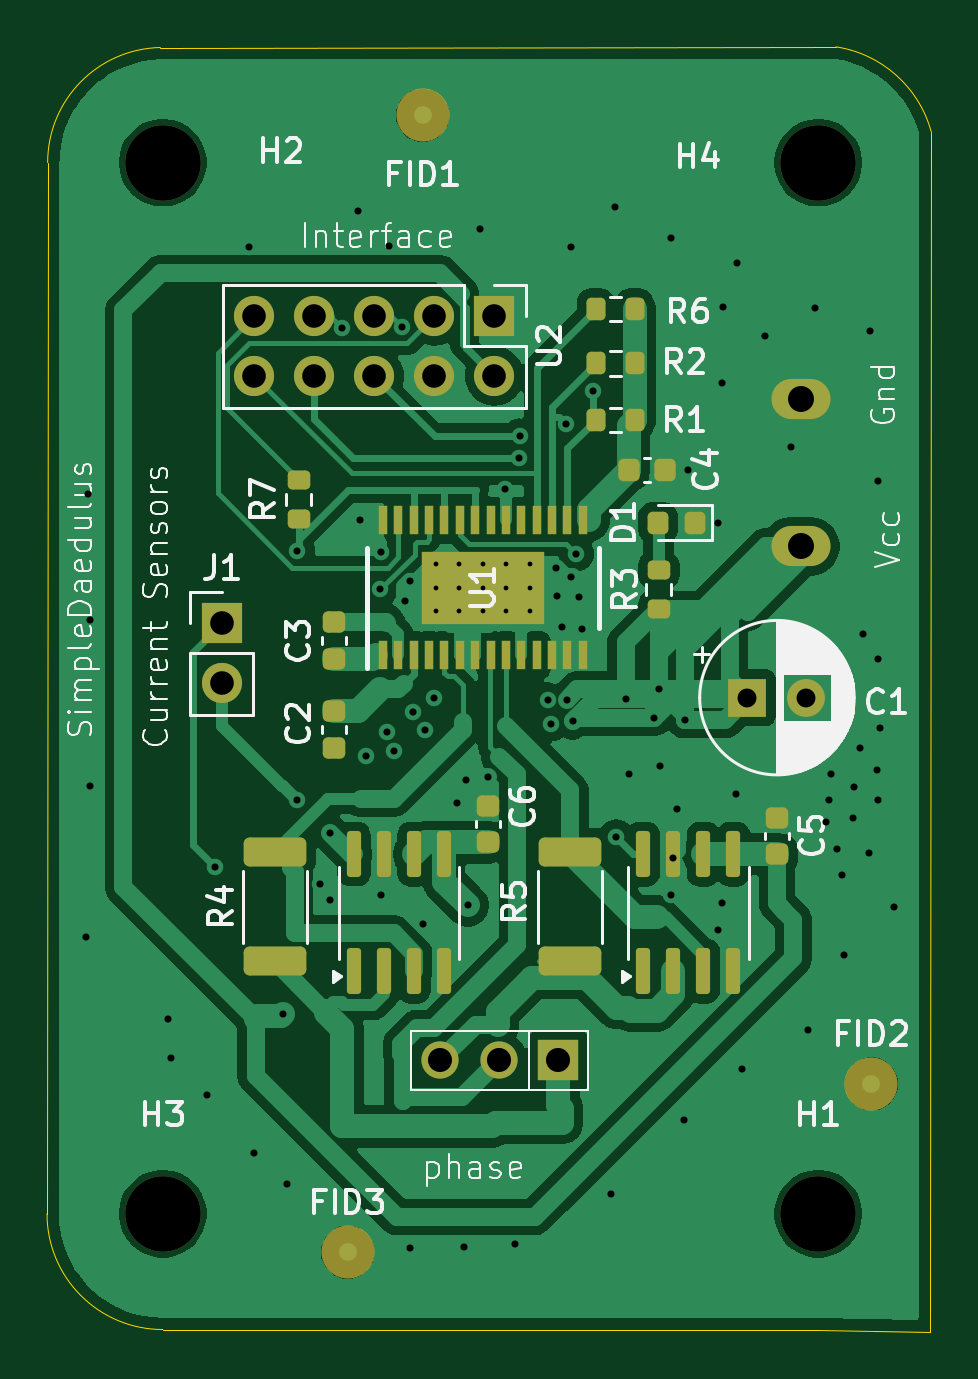
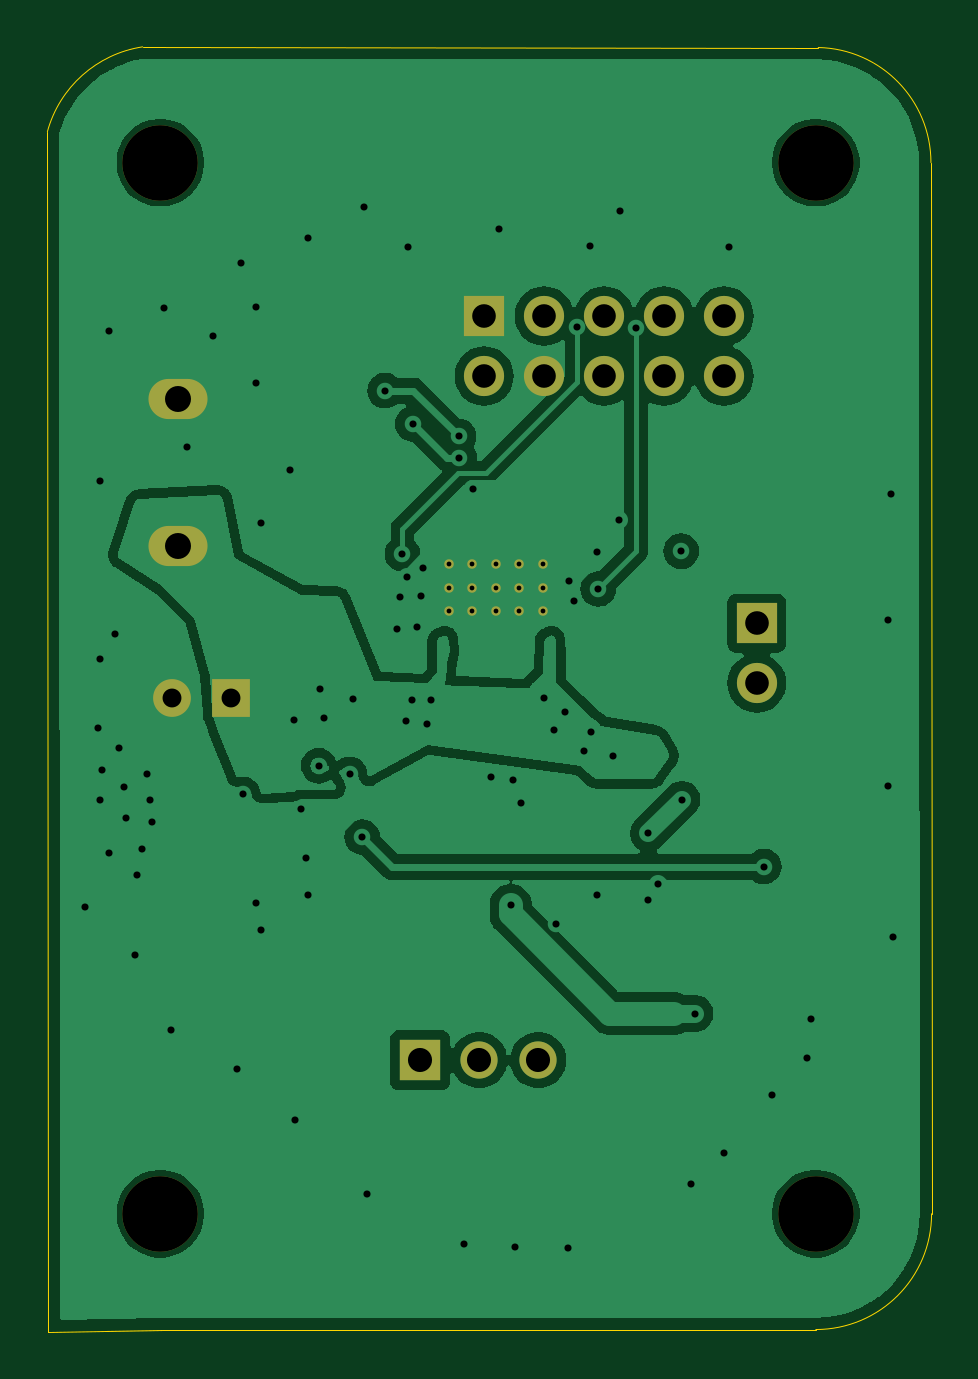
Circuit board: 8 layer files. Board 37.4 x 54.4 mm.
- bottom_copper: FOC_DV-B_Cu.gbr (72191 bytes)
- bottom_mask: FOC_DV-B_Mask.gbr (1858 bytes)
- outline: FOC_DV-Edge_Cuts.gbr (967 bytes)
- top_copper: FOC_DV-F_Cu.gbr (81086 bytes)
- top_mask: FOC_DV-F_Mask.gbr (5756 bytes)
- paste: FOC_DV-F_Paste.gbr (4207 bytes)
- top_silk: FOC_DV-F_Silkscreen.gbr (59213 bytes)
- drill: FOC_DV.drl (2759 bytes)

=== bottom_copper: FOC_DV-B_Cu.gbr (72191 bytes, source omitted) ===
=== bottom_mask: FOC_DV-B_Mask.gbr ===
%TF.GenerationSoftware,KiCad,Pcbnew,8.0.5*%
%TF.CreationDate,2025-12-29T14:40:48-06:00*%
%TF.ProjectId,FOC_DV,464f435f-4456-42e6-9b69-6361645f7063,rev?*%
%TF.SameCoordinates,Original*%
%TF.FileFunction,Soldermask,Bot*%
%TF.FilePolarity,Negative*%
%FSLAX46Y46*%
G04 Gerber Fmt 4.6, Leading zero omitted, Abs format (unit mm)*
G04 Created by KiCad (PCBNEW 8.0.5) date 2025-12-29 14:40:48*
%MOMM*%
%LPD*%
G01*
G04 APERTURE LIST*
%ADD10C,3.200000*%
%ADD11C,0.399999*%
%ADD12R,1.750000X1.750000*%
%ADD13C,1.575000*%
%ADD14O,2.500000X1.700000*%
%ADD15R,1.700000X1.700000*%
%ADD16O,1.700000X1.700000*%
%ADD17C,1.600000*%
%ADD18R,1.600000X1.600000*%
G04 APERTURE END LIST*
D10*
%TO.C,H4*%
X162250000Y-54500000D03*
%TD*%
%TO.C,H3*%
X134500000Y-99000000D03*
%TD*%
%TO.C,H2*%
X134500000Y-54500000D03*
%TD*%
%TO.C,H1*%
X162250000Y-99000000D03*
%TD*%
D11*
%TO.C,U1*%
X146049999Y-73500001D03*
X147049999Y-73500001D03*
X148050000Y-73500001D03*
X149050001Y-73500001D03*
X150050001Y-73500001D03*
X146049999Y-72500000D03*
X147049999Y-72500000D03*
X148050000Y-72500000D03*
X149050001Y-72500000D03*
X150050001Y-72500000D03*
X146049999Y-71499999D03*
X147049999Y-71499999D03*
X148050000Y-71499999D03*
X149050001Y-71499999D03*
X150050001Y-71499999D03*
%TD*%
D12*
%TO.C,J3*%
X151250000Y-92500000D03*
D13*
X148750000Y-92500000D03*
X146250000Y-92500000D03*
%TD*%
D14*
%TO.C,REF\u002A\u002A*%
X161500000Y-70750000D03*
X161500000Y-64500000D03*
%TD*%
D15*
%TO.C,U2*%
X148540000Y-61000000D03*
D16*
X148540000Y-63540000D03*
X146000000Y-61000000D03*
X146000000Y-63540000D03*
X143460000Y-61000000D03*
X143460000Y-63540000D03*
X140920000Y-61000000D03*
X140920000Y-63540000D03*
X138380000Y-61000000D03*
X138380000Y-63540000D03*
%TD*%
D15*
%TO.C,J1*%
X137000000Y-74000000D03*
D16*
X137000000Y-76540000D03*
%TD*%
D17*
%TO.C,C1*%
X161750000Y-77150000D03*
D18*
X159250000Y-77150000D03*
%TD*%
M02*

=== outline: FOC_DV-Edge_Cuts.gbr ===
%TF.GenerationSoftware,KiCad,Pcbnew,8.0.5*%
%TF.CreationDate,2025-12-29T14:40:49-06:00*%
%TF.ProjectId,FOC_DV,464f435f-4456-42e6-9b69-6361645f7063,rev?*%
%TF.SameCoordinates,Original*%
%TF.FileFunction,Profile,NP*%
%FSLAX46Y46*%
G04 Gerber Fmt 4.6, Leading zero omitted, Abs format (unit mm)*
G04 Created by KiCad (PCBNEW 8.0.5) date 2025-12-29 14:40:49*
%MOMM*%
%LPD*%
G01*
G04 APERTURE LIST*
%TA.AperFunction,Profile*%
%ADD10C,0.050000*%
%TD*%
G04 APERTURE END LIST*
D10*
X167000000Y-104000000D02*
X167031234Y-53191452D01*
X167000000Y-104000000D02*
X162200000Y-103900000D01*
X163000000Y-49600001D02*
G75*
G02*
X167031233Y-53191452I-750000J-4899999D01*
G01*
X134500000Y-103900000D02*
X162200000Y-103900000D01*
X134500000Y-103900000D02*
G75*
G02*
X129600000Y-99000000I0J4900000D01*
G01*
X129626933Y-54500000D02*
G75*
G02*
X134398000Y-49628001I4873067J0D01*
G01*
X134398000Y-49628000D02*
X163000000Y-49600001D01*
X129626933Y-54500000D02*
X129600000Y-99000000D01*
M02*

=== top_copper: FOC_DV-F_Cu.gbr (81086 bytes, source omitted) ===
=== top_mask: FOC_DV-F_Mask.gbr ===
%TF.GenerationSoftware,KiCad,Pcbnew,8.0.5*%
%TF.CreationDate,2025-12-29T14:40:48-06:00*%
%TF.ProjectId,FOC_DV,464f435f-4456-42e6-9b69-6361645f7063,rev?*%
%TF.SameCoordinates,Original*%
%TF.FileFunction,Soldermask,Top*%
%TF.FilePolarity,Negative*%
%FSLAX46Y46*%
G04 Gerber Fmt 4.6, Leading zero omitted, Abs format (unit mm)*
G04 Created by KiCad (PCBNEW 8.0.5) date 2025-12-29 14:40:48*
%MOMM*%
%LPD*%
G01*
G04 APERTURE LIST*
G04 Aperture macros list*
%AMRoundRect*
0 Rectangle with rounded corners*
0 $1 Rounding radius*
0 $2 $3 $4 $5 $6 $7 $8 $9 X,Y pos of 4 corners*
0 Add a 4 corners polygon primitive as box body*
4,1,4,$2,$3,$4,$5,$6,$7,$8,$9,$2,$3,0*
0 Add four circle primitives for the rounded corners*
1,1,$1+$1,$2,$3*
1,1,$1+$1,$4,$5*
1,1,$1+$1,$6,$7*
1,1,$1+$1,$8,$9*
0 Add four rect primitives between the rounded corners*
20,1,$1+$1,$2,$3,$4,$5,0*
20,1,$1+$1,$4,$5,$6,$7,0*
20,1,$1+$1,$6,$7,$8,$9,0*
20,1,$1+$1,$8,$9,$2,$3,0*%
G04 Aperture macros list end*
%ADD10C,3.200000*%
%ADD11R,0.399999X1.200000*%
%ADD12R,5.180000X3.099999*%
%ADD13C,0.399999*%
%ADD14RoundRect,0.200000X-0.275000X0.200000X-0.275000X-0.200000X0.275000X-0.200000X0.275000X0.200000X0*%
%ADD15R,1.750000X1.750000*%
%ADD16C,1.575000*%
%ADD17RoundRect,0.200000X-0.200000X-0.275000X0.200000X-0.275000X0.200000X0.275000X-0.200000X0.275000X0*%
%ADD18RoundRect,0.200000X0.275000X-0.200000X0.275000X0.200000X-0.275000X0.200000X-0.275000X-0.200000X0*%
%ADD19RoundRect,0.218750X0.218750X0.256250X-0.218750X0.256250X-0.218750X-0.256250X0.218750X-0.256250X0*%
%ADD20O,2.500000X1.700000*%
%ADD21C,2.250000*%
%ADD22RoundRect,0.150000X0.150000X-0.825000X0.150000X0.825000X-0.150000X0.825000X-0.150000X-0.825000X0*%
%ADD23R,1.700000X1.700000*%
%ADD24O,1.700000X1.700000*%
%ADD25RoundRect,0.250000X1.075000X-0.362500X1.075000X0.362500X-1.075000X0.362500X-1.075000X-0.362500X0*%
%ADD26RoundRect,0.200000X0.200000X0.275000X-0.200000X0.275000X-0.200000X-0.275000X0.200000X-0.275000X0*%
%ADD27RoundRect,0.225000X0.250000X-0.225000X0.250000X0.225000X-0.250000X0.225000X-0.250000X-0.225000X0*%
%ADD28RoundRect,0.225000X0.225000X0.250000X-0.225000X0.250000X-0.225000X-0.250000X0.225000X-0.250000X0*%
%ADD29RoundRect,0.225000X-0.250000X0.225000X-0.250000X-0.225000X0.250000X-0.225000X0.250000X0.225000X0*%
%ADD30C,1.600000*%
%ADD31R,1.600000X1.600000*%
G04 APERTURE END LIST*
D10*
%TO.C,H4*%
X162250000Y-54500000D03*
%TD*%
%TO.C,H3*%
X134500000Y-99000000D03*
%TD*%
%TO.C,H2*%
X134500000Y-54500000D03*
%TD*%
%TO.C,H1*%
X162250000Y-99000000D03*
%TD*%
D11*
%TO.C,U1*%
X143825000Y-75349999D03*
X144475001Y-75349999D03*
X145125000Y-75349999D03*
X145775001Y-75349999D03*
X146424999Y-75349999D03*
X147075001Y-75349999D03*
X147724999Y-75349999D03*
X148375001Y-75349999D03*
X149024999Y-75349999D03*
X149675001Y-75349999D03*
X150324999Y-75349999D03*
X150975000Y-75349999D03*
X151624999Y-75349999D03*
X152275000Y-75349999D03*
X152275000Y-69650001D03*
X151624999Y-69650001D03*
X150975000Y-69650001D03*
X150324999Y-69650001D03*
X149675001Y-69650001D03*
X149024999Y-69650001D03*
X148375001Y-69650001D03*
X147724999Y-69650001D03*
X147075001Y-69650001D03*
X146424999Y-69650001D03*
X145775001Y-69650001D03*
X145125000Y-69650001D03*
X144475001Y-69650001D03*
X143825000Y-69650001D03*
D12*
X148050000Y-72500000D03*
D13*
X146049999Y-73500001D03*
X147049999Y-73500001D03*
X148050000Y-73500001D03*
X149050001Y-73500001D03*
X150050001Y-73500001D03*
X146049999Y-72500000D03*
X147049999Y-72500000D03*
X148050000Y-72500000D03*
X149050001Y-72500000D03*
X150050001Y-72500000D03*
X146049999Y-71499999D03*
X147049999Y-71499999D03*
X148050000Y-71499999D03*
X149050001Y-71499999D03*
X150050001Y-71499999D03*
%TD*%
D14*
%TO.C,R7*%
X140250000Y-67925000D03*
X140250000Y-69575000D03*
%TD*%
D15*
%TO.C,J3*%
X151250000Y-92500000D03*
D16*
X148750000Y-92500000D03*
X146250000Y-92500000D03*
%TD*%
D17*
%TO.C,R6*%
X152825000Y-60700000D03*
X154475000Y-60700000D03*
%TD*%
D18*
%TO.C,R3*%
X155500000Y-73400000D03*
X155500000Y-71750000D03*
%TD*%
D19*
%TO.C,D1*%
X157037500Y-69750000D03*
X155462500Y-69750000D03*
%TD*%
D20*
%TO.C,REF\u002A\u002A*%
X161500000Y-70750000D03*
X161500000Y-64500000D03*
%TD*%
D21*
%TO.C,FID3*%
X142325000Y-100625000D03*
%TD*%
%TO.C,FID2*%
X164500000Y-93500000D03*
%TD*%
%TO.C,FID1*%
X145500000Y-52500000D03*
%TD*%
D22*
%TO.C,U4*%
X154845000Y-88725000D03*
X156115000Y-88725000D03*
X157385000Y-88725000D03*
X158655000Y-88725000D03*
X158655000Y-83775000D03*
X157385000Y-83775000D03*
X156115000Y-83775000D03*
X154845000Y-83775000D03*
%TD*%
%TO.C,U3*%
X142595000Y-88725000D03*
X143865000Y-88725000D03*
X145135000Y-88725000D03*
X146405000Y-88725000D03*
X146405000Y-83775000D03*
X145135000Y-83775000D03*
X143865000Y-83775000D03*
X142595000Y-83775000D03*
%TD*%
D23*
%TO.C,U2*%
X148540000Y-61000000D03*
D24*
X148540000Y-63540000D03*
X146000000Y-61000000D03*
X146000000Y-63540000D03*
X143460000Y-61000000D03*
X143460000Y-63540000D03*
X140920000Y-61000000D03*
X140920000Y-63540000D03*
X138380000Y-61000000D03*
X138380000Y-63540000D03*
%TD*%
D25*
%TO.C,R5*%
X151750000Y-88312500D03*
X151750000Y-83687500D03*
%TD*%
%TO.C,R4*%
X139250000Y-88312500D03*
X139250000Y-83687500D03*
%TD*%
D26*
%TO.C,R2*%
X154475000Y-63000000D03*
X152825000Y-63000000D03*
%TD*%
%TO.C,R1*%
X154475000Y-65400000D03*
X152825000Y-65400000D03*
%TD*%
D23*
%TO.C,J1*%
X137000000Y-74000000D03*
D24*
X137000000Y-76540000D03*
%TD*%
D27*
%TO.C,C6*%
X148250000Y-83275000D03*
X148250000Y-81725000D03*
%TD*%
%TO.C,C5*%
X160500000Y-83775000D03*
X160500000Y-82225000D03*
%TD*%
D28*
%TO.C,C4*%
X155775000Y-67500000D03*
X154225000Y-67500000D03*
%TD*%
D29*
%TO.C,C3*%
X141750000Y-75500000D03*
X141750000Y-73950000D03*
%TD*%
%TO.C,C2*%
X141750000Y-77725000D03*
X141750000Y-79275000D03*
%TD*%
D30*
%TO.C,C1*%
X161750000Y-77150000D03*
D31*
X159250000Y-77150000D03*
%TD*%
M02*

=== paste: FOC_DV-F_Paste.gbr ===
%TF.GenerationSoftware,KiCad,Pcbnew,8.0.5*%
%TF.CreationDate,2025-12-29T14:40:48-06:00*%
%TF.ProjectId,FOC_DV,464f435f-4456-42e6-9b69-6361645f7063,rev?*%
%TF.SameCoordinates,Original*%
%TF.FileFunction,Paste,Top*%
%TF.FilePolarity,Positive*%
%FSLAX46Y46*%
G04 Gerber Fmt 4.6, Leading zero omitted, Abs format (unit mm)*
G04 Created by KiCad (PCBNEW 8.0.5) date 2025-12-29 14:40:48*
%MOMM*%
%LPD*%
G01*
G04 APERTURE LIST*
G04 Aperture macros list*
%AMRoundRect*
0 Rectangle with rounded corners*
0 $1 Rounding radius*
0 $2 $3 $4 $5 $6 $7 $8 $9 X,Y pos of 4 corners*
0 Add a 4 corners polygon primitive as box body*
4,1,4,$2,$3,$4,$5,$6,$7,$8,$9,$2,$3,0*
0 Add four circle primitives for the rounded corners*
1,1,$1+$1,$2,$3*
1,1,$1+$1,$4,$5*
1,1,$1+$1,$6,$7*
1,1,$1+$1,$8,$9*
0 Add four rect primitives between the rounded corners*
20,1,$1+$1,$2,$3,$4,$5,0*
20,1,$1+$1,$4,$5,$6,$7,0*
20,1,$1+$1,$6,$7,$8,$9,0*
20,1,$1+$1,$8,$9,$2,$3,0*%
G04 Aperture macros list end*
%ADD10R,0.399999X1.200000*%
%ADD11R,5.180000X3.099999*%
%ADD12RoundRect,0.200000X-0.275000X0.200000X-0.275000X-0.200000X0.275000X-0.200000X0.275000X0.200000X0*%
%ADD13RoundRect,0.200000X-0.200000X-0.275000X0.200000X-0.275000X0.200000X0.275000X-0.200000X0.275000X0*%
%ADD14RoundRect,0.200000X0.275000X-0.200000X0.275000X0.200000X-0.275000X0.200000X-0.275000X-0.200000X0*%
%ADD15RoundRect,0.218750X0.218750X0.256250X-0.218750X0.256250X-0.218750X-0.256250X0.218750X-0.256250X0*%
%ADD16RoundRect,0.150000X0.150000X-0.825000X0.150000X0.825000X-0.150000X0.825000X-0.150000X-0.825000X0*%
%ADD17RoundRect,0.250000X1.075000X-0.362500X1.075000X0.362500X-1.075000X0.362500X-1.075000X-0.362500X0*%
%ADD18RoundRect,0.200000X0.200000X0.275000X-0.200000X0.275000X-0.200000X-0.275000X0.200000X-0.275000X0*%
%ADD19RoundRect,0.225000X0.250000X-0.225000X0.250000X0.225000X-0.250000X0.225000X-0.250000X-0.225000X0*%
%ADD20RoundRect,0.225000X0.225000X0.250000X-0.225000X0.250000X-0.225000X-0.250000X0.225000X-0.250000X0*%
%ADD21RoundRect,0.225000X-0.250000X0.225000X-0.250000X-0.225000X0.250000X-0.225000X0.250000X0.225000X0*%
G04 APERTURE END LIST*
D10*
%TO.C,U1*%
X143825000Y-75349999D03*
X144475001Y-75349999D03*
X145125000Y-75349999D03*
X145775001Y-75349999D03*
X146424999Y-75349999D03*
X147075001Y-75349999D03*
X147724999Y-75349999D03*
X148375001Y-75349999D03*
X149024999Y-75349999D03*
X149675001Y-75349999D03*
X150324999Y-75349999D03*
X150975000Y-75349999D03*
X151624999Y-75349999D03*
X152275000Y-75349999D03*
X152275000Y-69650001D03*
X151624999Y-69650001D03*
X150975000Y-69650001D03*
X150324999Y-69650001D03*
X149675001Y-69650001D03*
X149024999Y-69650001D03*
X148375001Y-69650001D03*
X147724999Y-69650001D03*
X147075001Y-69650001D03*
X146424999Y-69650001D03*
X145775001Y-69650001D03*
X145125000Y-69650001D03*
X144475001Y-69650001D03*
X143825000Y-69650001D03*
D11*
X148050000Y-72500000D03*
%TD*%
D12*
%TO.C,R7*%
X140250000Y-67925000D03*
X140250000Y-69575000D03*
%TD*%
D13*
%TO.C,R6*%
X152825000Y-60700000D03*
X154475000Y-60700000D03*
%TD*%
D14*
%TO.C,R3*%
X155500000Y-73400000D03*
X155500000Y-71750000D03*
%TD*%
D15*
%TO.C,D1*%
X157037500Y-69750000D03*
X155462500Y-69750000D03*
%TD*%
D16*
%TO.C,U4*%
X154845000Y-88725000D03*
X156115000Y-88725000D03*
X157385000Y-88725000D03*
X158655000Y-88725000D03*
X158655000Y-83775000D03*
X157385000Y-83775000D03*
X156115000Y-83775000D03*
X154845000Y-83775000D03*
%TD*%
%TO.C,U3*%
X142595000Y-88725000D03*
X143865000Y-88725000D03*
X145135000Y-88725000D03*
X146405000Y-88725000D03*
X146405000Y-83775000D03*
X145135000Y-83775000D03*
X143865000Y-83775000D03*
X142595000Y-83775000D03*
%TD*%
D17*
%TO.C,R5*%
X151750000Y-88312500D03*
X151750000Y-83687500D03*
%TD*%
%TO.C,R4*%
X139250000Y-88312500D03*
X139250000Y-83687500D03*
%TD*%
D18*
%TO.C,R2*%
X154475000Y-63000000D03*
X152825000Y-63000000D03*
%TD*%
%TO.C,R1*%
X154475000Y-65400000D03*
X152825000Y-65400000D03*
%TD*%
D19*
%TO.C,C6*%
X148250000Y-83275000D03*
X148250000Y-81725000D03*
%TD*%
%TO.C,C5*%
X160500000Y-83775000D03*
X160500000Y-82225000D03*
%TD*%
D20*
%TO.C,C4*%
X155775000Y-67500000D03*
X154225000Y-67500000D03*
%TD*%
D21*
%TO.C,C3*%
X141750000Y-75500000D03*
X141750000Y-73950000D03*
%TD*%
%TO.C,C2*%
X141750000Y-77725000D03*
X141750000Y-79275000D03*
%TD*%
M02*

=== top_silk: FOC_DV-F_Silkscreen.gbr (59213 bytes, source omitted) ===
=== drill: FOC_DV.drl ===
M48
; DRILL file {KiCad 8.0.5} date 2025-12-29T14:44:01-0600
; FORMAT={-:-/ absolute / metric / decimal}
; #@! TF.CreationDate,2025-12-29T14:44:01-06:00
; #@! TF.GenerationSoftware,Kicad,Pcbnew,8.0.5
; #@! TF.FileFunction,MixedPlating,1,2
FMAT,2
METRIC
; #@! TA.AperFunction,Plated,PTH,ComponentDrill
T1C0.203
; #@! TA.AperFunction,Plated,PTH,ViaDrill
T2C0.300
; #@! TA.AperFunction,Plated,PTH,ComponentDrill
T3C0.800
; #@! TA.AperFunction,Plated,PTH,ComponentDrill
T4C1.000
; #@! TA.AperFunction,Plated,PTH,ComponentDrill
T5C1.020
; #@! TA.AperFunction,Plated,PTH,ComponentDrill
T6C1.100
; #@! TA.AperFunction,NonPlated,NPTH,ComponentDrill
T7C3.200
%
G90
G05
T1
X146.05Y-71.5
X146.05Y-72.5
X146.05Y-73.5
X147.05Y-71.5
X147.05Y-72.5
X147.05Y-73.5
X148.05Y-71.5
X148.05Y-72.5
X148.05Y-73.5
X149.05Y-71.5
X149.05Y-72.5
X149.05Y-73.5
X150.05Y-71.5
X150.05Y-72.5
X150.05Y-73.5
T2
X131.23Y-87.27
X131.32Y-68.53
X131.44Y-73.86
X131.44Y-80.87
X134.72Y-90.75
X134.86Y-92.42
X136.36Y-93.99
X136.7Y-84.3
X138.16Y-58.08
X138.38Y-96.42
X139.61Y-90.53
X139.77Y-97.75
X140.165Y-81.465
X140.2Y-70.95
X141.17Y-85.025
X141.6Y-82.9
X141.6Y-85.7
X142.1Y-61.5
X142.779Y-56.567
X142.83Y-69.65
X143.1Y-79.6
X143.71Y-72.55
X143.75Y-71.0
X143.75Y-85.5
X144.0Y-78.6
X144.06Y-58.03
X144.3Y-79.4
X144.615Y-61.465
X144.75Y-73.05
X144.95Y-72.23
X144.98Y-100.46
X145.1Y-77.75
X145.5Y-86.75
X145.6Y-78.5
X146.0Y-77.15
X146.97Y-81.63
X147.25Y-100.39
X147.32Y-80.62
X147.41Y-85.94
X147.931Y-57.321
X148.25Y-80.5
X149.0Y-68.3
X149.4Y-100.28
X149.59Y-67.0
X149.625Y-66.086
X150.8Y-77.25
X150.95Y-78.25
X151.15Y-71.65
X151.2Y-72.85
X151.4Y-74.15
X151.57Y-65.56
X151.6Y-77.25
X151.774Y-58.076
X151.803Y-72.026
X151.85Y-78.15
X152.0Y-71.06
X152.12Y-72.89
X152.25Y-74.25
X152.73Y-64.15
X153.49Y-98.17
X153.627Y-56.36
X153.7Y-83.05
X154.1Y-77.2
X154.24Y-80.4
X155.3Y-78.0
X155.5Y-76.8
X155.55Y-80.03
X156.0Y-85.5
X156.01Y-57.68
X156.09Y-83.92
X156.28Y-81.87
X156.56Y-95.03
X156.6Y-78.1
X156.75Y-67.5
X158.0Y-69.75
X158.0Y-87.0
X158.19Y-63.85
X158.19Y-85.85
X158.2Y-60.601
X158.75Y-81.25
X158.83Y-58.73
X159.02Y-92.89
X160.007Y-61.838
X161.1Y-66.54
X161.81Y-91.21
X162.11Y-60.66
X162.589Y-82.415
X162.7Y-81.5
X162.8Y-80.4
X163.034Y-83.572
X163.25Y-84.65
X163.32Y-88.06
X163.7Y-82.25
X163.774Y-80.948
X164.0Y-79.3
X164.156Y-74.44
X164.411Y-83.738
X164.44Y-61.61
X164.739Y-80.225
X164.79Y-67.97
X164.799Y-75.505
X164.799Y-81.471
X164.879Y-78.417
X165.45Y-86.0
T3
X159.25Y-77.15
X161.75Y-77.15
T4
X137.0Y-74.0
X137.0Y-76.54
X138.38Y-61.0
X138.38Y-63.54
X140.92Y-61.0
X140.92Y-63.54
X143.46Y-61.0
X143.46Y-63.54
X146.0Y-61.0
X146.0Y-63.54
X148.54Y-61.0
X148.54Y-63.54
T5
X146.25Y-92.5
X148.75Y-92.5
X151.25Y-92.5
T6
X161.5Y-64.5
X161.5Y-70.75
T7
X134.5Y-54.5
X134.5Y-99.0
X162.25Y-54.5
X162.25Y-99.0
M30

